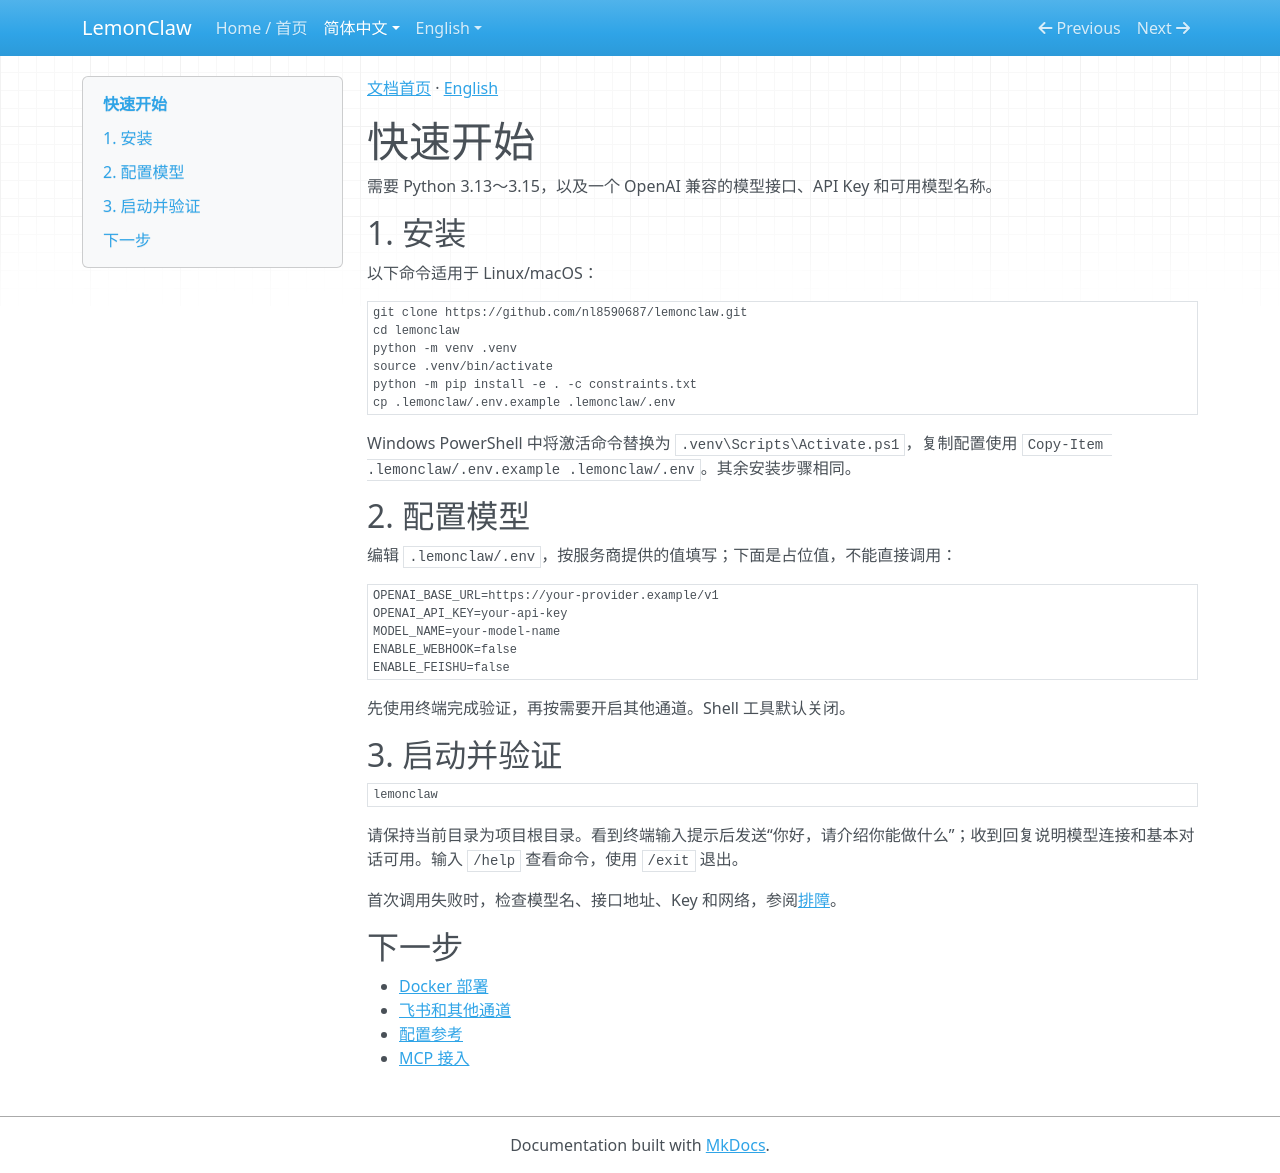

repository: nl8590687/lemonclaw · page: zh/getting-started/index.html · generator: mkdocs

[文档首页](index.md) · [English](../en/getting-started.md)

# 快速开始

需要 Python 3.13～3.15，以及一个 OpenAI 兼容的模型接口、API Key 和可用模型名称。

## 1. 安装

以下命令适用于 Linux/macOS：

```bash
git clone https://github.com/nl8590687/lemonclaw.git
cd lemonclaw
python -m venv .venv
source .venv/bin/activate
python -m pip install -e . -c constraints.txt
cp .lemonclaw/.env.example .lemonclaw/.env
```

Windows PowerShell 中将激活命令替换为 `.venv\Scripts\Activate.ps1`，复制配置使用 `Copy-Item .lemonclaw/.env.example .lemonclaw/.env`。其余安装步骤相同。

## 2. 配置模型

编辑 `.lemonclaw/.env`，按服务商提供的值填写；下面是占位值，不能直接调用：

```ini
OPENAI_BASE_URL=https://your-provider.example/v1
OPENAI_API_KEY=your-api-key
MODEL_NAME=your-model-name
ENABLE_WEBHOOK=false
ENABLE_FEISHU=false
```

先使用终端完成验证，再按需要开启其他通道。Shell 工具默认关闭。

## 3. 启动并验证

```bash
lemonclaw
```

请保持当前目录为项目根目录。看到终端输入提示后发送“你好，请介绍你能做什么”；收到回复说明模型连接和基本对话可用。输入 `/help` 查看命令，使用 `/exit` 退出。

首次调用失败时，检查模型名、接口地址、Key 和网络，参阅[排障](troubleshooting.md)。

## 下一步

- [Docker 部署](deployment.md)
- [飞书和其他通道](channels.md)
- [配置参考](configuration.md)
- [MCP 接入](mcp.md)
